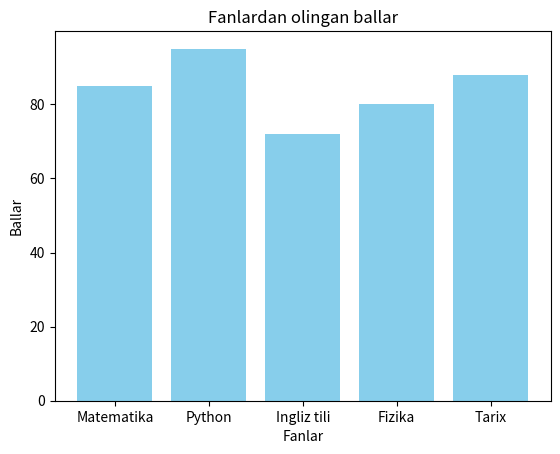

This chart was generated by the following Python code:
import matplotlib.pyplot as plt

fanlar = ["Matematika", "Python", "Ingliz tili", "Fizika", "Tarix"]
ballar = [85, 95, 72, 80, 88]

plt.bar(fanlar, ballar, color="skyblue")
plt.title("Fanlardan olingan ballar")
plt.ylabel("Ballar")
plt.xlabel("Fanlar")
plt.show()
